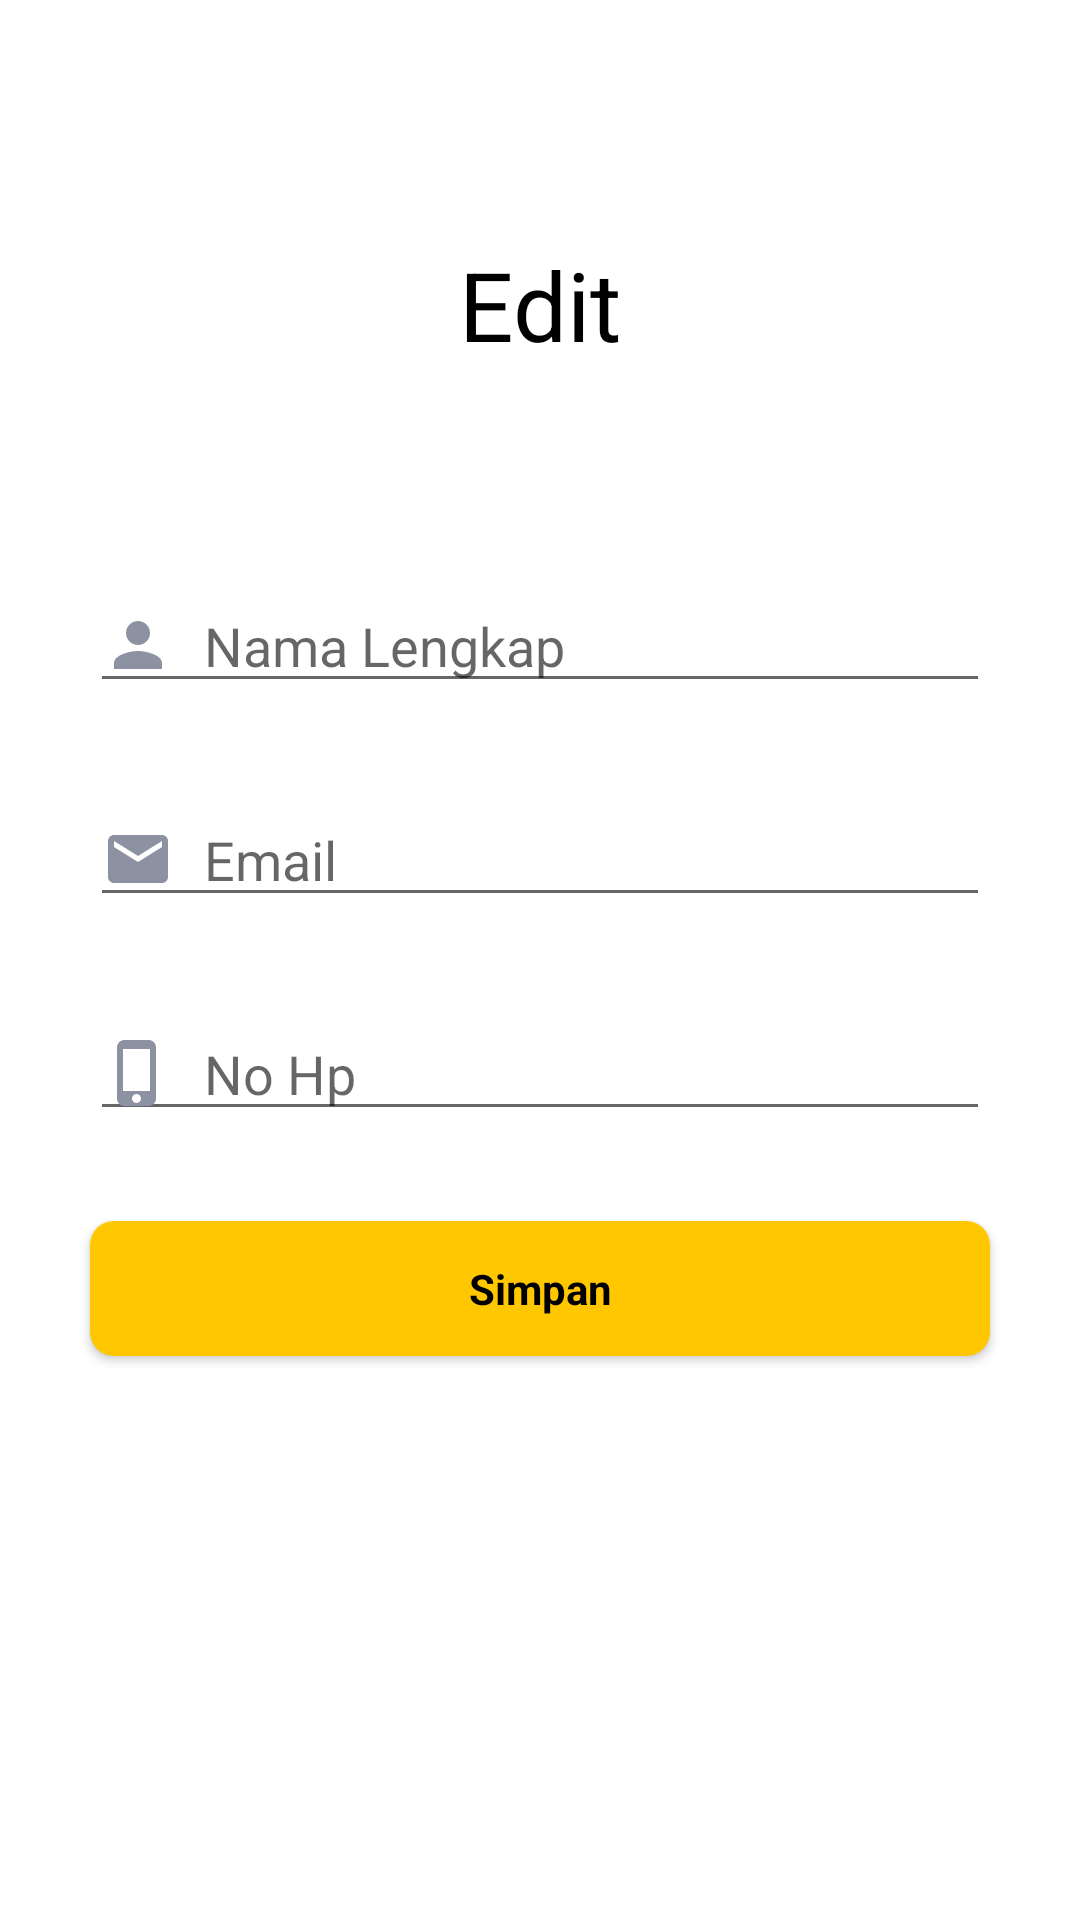

Layout XML and referenced resources for this Android screen:
<!-- AndroidManifest.xml: application theme Theme.EPatrol -->
<!-- res/layout/fragment_edit_profile.xml -->
<?xml version="1.0" encoding="utf-8"?>
<androidx.constraintlayout.widget.ConstraintLayout xmlns:android="http://schemas.android.com/apk/res/android"
    xmlns:app="http://schemas.android.com/apk/res-auto"
    xmlns:tools="http://schemas.android.com/tools"
    android:layout_width="match_parent"
    android:layout_height="match_parent"
    tools:context=".ui.auth.SignupActivity">

    <ProgressBar
        tools:visibility="visible"
        android:id="@+id/progressBarSignup"
        android:visibility="gone"
        style="?android:attr/progressBarStyle"
        android:layout_width="wrap_content"
        android:layout_height="wrap_content"
        app:layout_constraintBottom_toBottomOf="parent"
        app:layout_constraintEnd_toEndOf="parent"
        app:layout_constraintStart_toStartOf="parent"
        app:layout_constraintTop_toTopOf="parent" />
    <TextView
        android:id="@+id/textView"
        android:layout_width="wrap_content"
        android:layout_height="wrap_content"
        android:layout_marginTop="80dp"
        android:text="Edit"
        style="@style/ET32spPoppins"
        app:layout_constraintEnd_toEndOf="parent"
        app:layout_constraintStart_toStartOf="parent"
        app:layout_constraintTop_toTopOf="parent" />

    <EditText
        android:id="@+id/etNama"
        android:layout_width="0dp"
        android:layout_height="wrap_content"
        android:layout_marginTop="70dp"
        android:layout_marginHorizontal="30dp"
        android:hint="Nama Lengkap"
        android:drawableStart="@drawable/ic_baseline_person_24"
        android:drawablePadding="10dp"
        app:layout_constraintEnd_toEndOf="parent"
        app:layout_constraintStart_toStartOf="parent"
        app:layout_constraintTop_toBottomOf="@+id/textView" />

    <EditText
        android:id="@+id/etEmail"
        android:layout_width="0dp"
        android:layout_height="wrap_content"
        android:layout_marginTop="30dp"
        android:layout_marginHorizontal="30dp"
        android:hint="Email"
        android:drawableStart="@drawable/ic_email"
        android:drawablePadding="10dp"
        app:layout_constraintEnd_toEndOf="parent"
        app:layout_constraintHorizontal_bias="0.504"
        app:layout_constraintStart_toStartOf="parent"
        app:layout_constraintTop_toBottomOf="@+id/etNama" />

    <EditText
        android:id="@+id/etNo"
        android:layout_width="0dp"
        android:layout_height="wrap_content"
        android:layout_marginTop="30dp"
        android:layout_marginHorizontal="30dp"
        android:hint="No Hp"
        android:inputType="number"
        android:drawableStart="@drawable/ic_baseline_phone_iphone_24"
        android:drawablePadding="10dp"
        app:layout_constraintEnd_toEndOf="parent"
        app:layout_constraintStart_toStartOf="parent"
        app:layout_constraintTop_toBottomOf="@+id/etEmail" />

    <Button
        android:id="@+id/btnEdit"
        android:layout_width="0dp"
        android:layout_height="45dp"
        android:layout_marginTop="30dp"
        android:layout_marginHorizontal="30dp"
        android:background="@drawable/btn_yellow"
        android:text="Simpan"
        app:backgroundTint="@null"
        style="@style/BtnLogin"
        app:layout_constraintEnd_toEndOf="parent"
        app:layout_constraintStart_toStartOf="parent"
        app:layout_constraintTop_toBottomOf="@+id/etNo" />



</androidx.constraintlayout.widget.ConstraintLayout>
<!-- resources referenced by this layout -->
<resources>
  <!-- drawable btn_yellow (drawable) -->
  <?xml version="1.0" encoding="utf-8"?>
  <shape xmlns:android="http://schemas.android.com/apk/res/android"
      android:shape="rectangle">
  <solid android:color="#FFC700"/>
      <corners
          android:radius="8dp"/>
  </shape>
  <!-- drawable ic_baseline_person_24 (drawable) -->
  <vector android:height="24dp" android:tint="#8D92A3"
      android:viewportHeight="24" android:viewportWidth="24"
      android:width="24dp" xmlns:android="http://schemas.android.com/apk/res/android">
      <path android:fillColor="@android:color/white" android:pathData="M12,12c2.21,0 4,-1.79 4,-4s-1.79,-4 -4,-4 -4,1.79 -4,4 1.79,4 4,4zM12,14c-2.67,0 -8,1.34 -8,4v2h16v-2c0,-2.66 -5.33,-4 -8,-4z"/>
  </vector>
  <!-- drawable ic_baseline_phone_iphone_24 (drawable) -->
  <vector android:height="24dp" android:tint="#8D92A3"
      android:viewportHeight="24" android:viewportWidth="24"
      android:width="24dp" xmlns:android="http://schemas.android.com/apk/res/android">
      <path android:fillColor="@android:color/white" android:pathData="M15.5,1h-8C6.12,1 5,2.12 5,3.5v17C5,21.88 6.12,23 7.5,23h8c1.38,0 2.5,-1.12 2.5,-2.5v-17C18,2.12 16.88,1 15.5,1zM11.5,22c-0.83,0 -1.5,-0.67 -1.5,-1.5s0.67,-1.5 1.5,-1.5 1.5,0.67 1.5,1.5 -0.67,1.5 -1.5,1.5zM16,18L7,18L7,4h9v14z"/>
  </vector>
  <!-- drawable ic_email (drawable) -->
  <vector android:height="24dp" android:tint="#8D92A3"
      android:viewportHeight="24" android:viewportWidth="24"
      android:width="24dp" xmlns:android="http://schemas.android.com/apk/res/android">
      <path android:fillColor="@android:color/white" android:pathData="M20,4L4,4c-1.1,0 -1.99,0.9 -1.99,2L2,18c0,1.1 0.9,2 2,2h16c1.1,0 2,-0.9 2,-2L22,6c0,-1.1 -0.9,-2 -2,-2zM20,8l-8,5 -8,-5L4,6l8,5 8,-5v2z"/>
  </vector>
  <style name="BtnLogin">
          <item name="android:textColor">@color/black</item>
          <item name="android:textSize">14sp</item>
          <item name="android:textAllCaps">false</item>
          <item name="android:textStyle">bold</item>
          <item name="fontFamily">@font/poppins</item>
      </style>
  <style name="ET32spPoppins">
          <item name="android:textColor">@color/black</item>
          <item name="android:textSize">32sp</item>
          <item name="fontFamily">@font/poppins</item>
      </style>
  <style name="Theme.EPatrol" parent="Theme.MaterialComponents.DayNight.DarkActionBar">
          
          <item name="colorPrimary">@color/purple_500</item>
          <item name="colorPrimaryVariant">@color/purple_700</item>
          <item name="colorOnPrimary">@color/white</item>
          
          <item name="colorSecondary">@color/teal_200</item>
          <item name="colorSecondaryVariant">@color/teal_700</item>
          <item name="colorOnSecondary">@color/black</item>
          
          <item name="android:statusBarColor">?attr/colorPrimaryVariant</item>
          
      </style>
  <color name="black">#FF000000</color>
  <color name="purple_500">#FF6200EE</color>
  <color name="purple_700">#FF3700B3</color>
  <color name="white">#FFFFFFFF</color>
  <color name="teal_200">#FF03DAC5</color>
  <color name="teal_700">#FF018786</color>
</resources>
